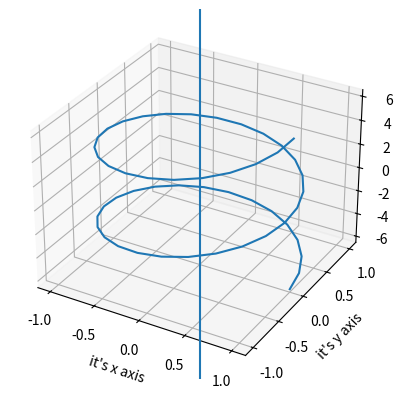

This figure's Python source:
import matplotlib.pyplot as plt
import numpy as np

data=np.linspace(-2*np.pi,2*np.pi)
fig=plt.figure()
ax=fig.add_subplot(projection="3d")

sin_val=np.sin(data)
cos_val=np.cos(data)

ax.plot(cos_val,sin_val,data)

ax.set_xlabel("it's x axis")
ax.set_ylabel("it's y axis")
ax.set_zlabel("z axis")
ax.axline([0,0],[0,1])
plt.show()